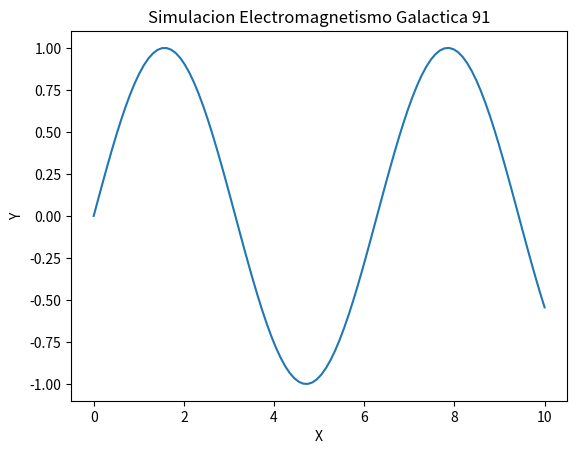

This figure's Python source:
import numpy as np
import matplotlib.pyplot as plt

def run_simulation():
    x = np.linspace(0, 10, 100)
    y = np.sin(x)
    plt.plot(x, y)
    plt.title('Simulacion Electromagnetismo Galactica 91')
    plt.xlabel('X')
    plt.ylabel('Y')
    print('Simulation 91 ran.')

if __name__ == '__main__':
    run_simulation()
